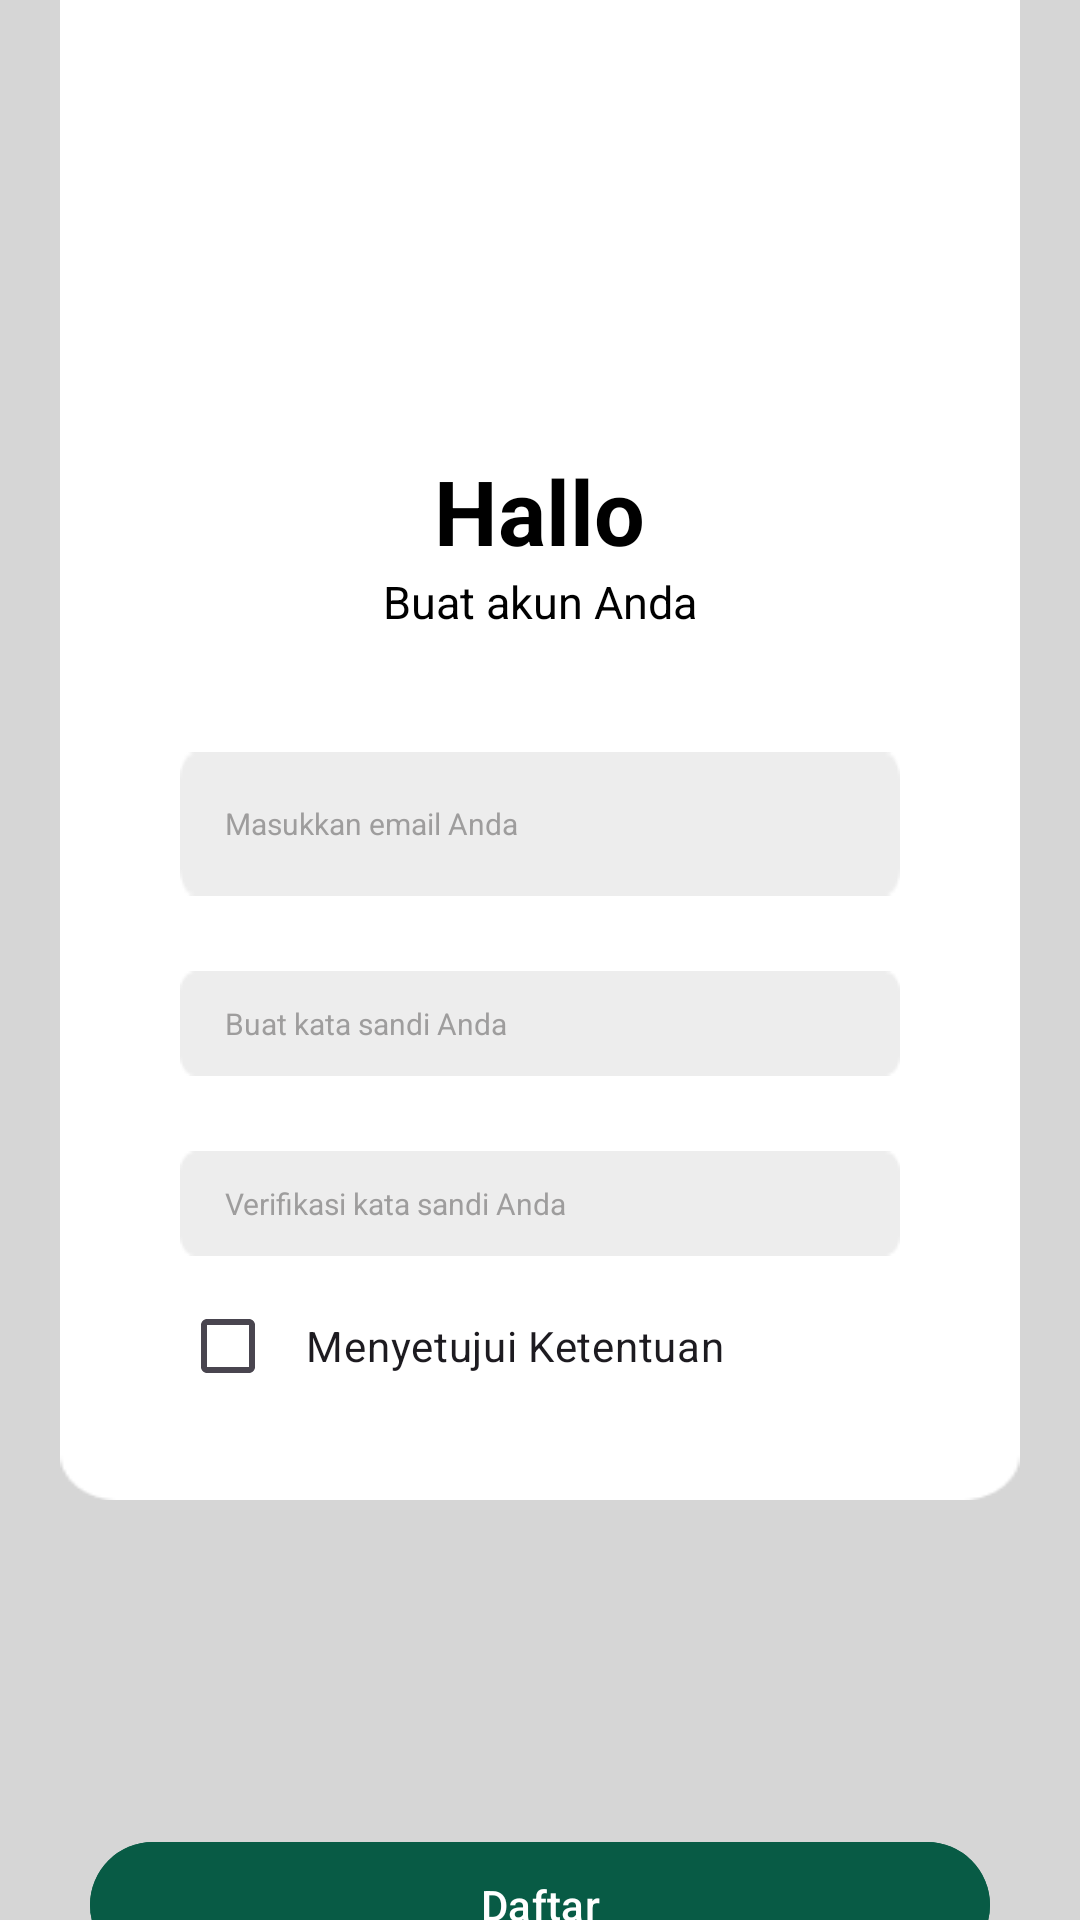

Produce the Android XML layout that renders to this screen, including the resource entries it uses.
<!-- AndroidManifest.xml: application theme Theme.Logo -->
<!-- res/layout/activity_registerdaftar.xml -->
<?xml version="1.0" encoding="utf-8"?>
<RelativeLayout xmlns:android="http://schemas.android.com/apk/res/android"
    xmlns:app="http://schemas.android.com/apk/res-auto"
    xmlns:tools="http://schemas.android.com/tools"
    android:layout_width="match_parent"
    android:layout_height="match_parent"
    android:background="#D6D6D6"
    tools:context=".registerdaftar">

    <LinearLayout
        android:layout_width="match_parent"
        android:layout_height="wrap_content"
        android:layout_marginStart="20dp"
        android:layout_marginEnd="20dp"
        android:orientation="vertical">

        <LinearLayout
            android:layout_width="wrap_content"
            android:layout_height="500dp"
            android:paddingTop="100dp"
            android:layout_marginBottom="80dp"
            android:layout_gravity="center"
            android:orientation="vertical"
            android:background="@drawable/retangleregiser">







                <LinearLayout
                    android:layout_width="wrap_content"
                    android:layout_height="wrap_content"
                    android:layout_gravity="center"
                    android:orientation="vertical">

                    <TextView
                        android:layout_width="wrap_content"
                        android:layout_height="wrap_content"
                        android:text="Hallo"
                        android:layout_marginTop="50dp"
                        android:layout_gravity="center"
                        android:textColor="@color/black"
                        android:textSize="30sp"
                        android:textStyle="bold"/>

                    <TextView
                        android:layout_width="wrap_content"
                        android:layout_height="wrap_content"
                        android:text="Buat akun Anda"
                        android:layout_gravity="center"
                        android:textColor="@color/black"
                        android:textSize="15sp"/>


                </LinearLayout>




            <LinearLayout
                android:layout_width="wrap_content"
                android:layout_height="wrap_content"
                android:layout_marginTop="20dp"
                android:orientation="vertical"
                android:paddingStart="40dp"
                android:paddingEnd="40dp">

                <EditText
                    android:id="@+id/emailregister"
                    android:layout_width="match_parent"
                    android:layout_height="48dp"
                    android:layout_marginTop="20dp"
                    android:background="@drawable/kolomlogistik"
                    android:hint="Masukkan email Anda"
                    android:paddingStart="15dp"
                    android:textColor="@color/black"
                    android:textColorHint="#9E9D9D"
                    android:textSize="10sp" />

        <FrameLayout
            android:layout_width="match_parent"
            android:layout_height="wrap_content"
            android:layout_marginTop="25dp">

            <EditText
                android:id="@+id/katsan"
                android:layout_width="match_parent"
                android:layout_height="35dp"
                android:background="@drawable/kolomlogistik"
                android:hint="Buat kata sandi Anda"
                android:textColorHint="#9E9D9D"
                android:paddingStart="15dp"
                android:inputType="textPassword"
                android:textColor="@color/black"
                android:textSize="10sp"
                tools:ignore="TouchTargetSizeCheck" />

        </FrameLayout>

                <FrameLayout
                    android:layout_width="match_parent"
                    android:layout_height="wrap_content"
                    android:layout_marginTop="25dp">

                    <EditText
                        android:id="@+id/verikatsan"
                        android:layout_width="match_parent"
                        android:layout_height="35dp"
                        android:inputType="textPassword"
                        android:background="@drawable/kolomlogistik"
                        android:hint="Verifikasi kata sandi Anda"
                        android:textColorHint="#9E9D9D"
                        android:paddingStart="15dp"
                        android:textColor="@color/black"
                        android:textSize="10sp"
                        tools:ignore="TouchTargetSizeCheck" />

                </FrameLayout>

                <CheckBox
                    android:id="@+id/CheckBoxObatTanaman"
                    android:layout_width="match_parent"
                    android:layout_height="20dp"
                    android:layout_marginTop="20dp"
                    android:paddingStart="10dp"
                    android:text="Menyetujui Ketentuan"
                    tools:ignore="TouchTargetSizeCheck" />
            </LinearLayout>


        </LinearLayout>

        <Button
            android:id="@+id/btn_daftar"
            android:layout_width="300dp"
            android:layout_height="50dp"
            android:layout_gravity="center"
            android:layout_marginTop="30dp"
            android:text="Daftar"
            android:backgroundTint="@color/green"
            />

        <LinearLayout
            android:layout_width="wrap_content"
            android:layout_height="wrap_content">

            <TextView
                android:layout_width="wrap_content"
                android:layout_height="wrap_content"
                android:text="Sudah memiliki akun?"
                android:layout_marginStart="20dp"/>

            <TextView
                android:id="@+id/logindulu"
                android:layout_width="wrap_content"
                android:layout_height="wrap_content"
                android:text="Login"
                android:layout_marginStart="5dp"
                android:textColor="#085B45"
                android:textStyle="bold"/>

        </LinearLayout>


    </LinearLayout>

</RelativeLayout>
<!-- resources referenced by this layout -->
<resources>
  <color name="black">#FF000000</color>
  <color name="green">#085B45</color>
  <!-- drawable kolomlogistik: png bitmap (drawable, 461 bytes) -->
  <!-- drawable retangleregiser: png bitmap (drawable, 2502 bytes) -->
  <style name="Theme.Logo" parent="Base.Theme.Logo" />
  <style name="Base.Theme.Logo" parent="Theme.Material3.Light.NoActionBar">
          
          
      </style>
  
      //baru ditambah
</resources>
